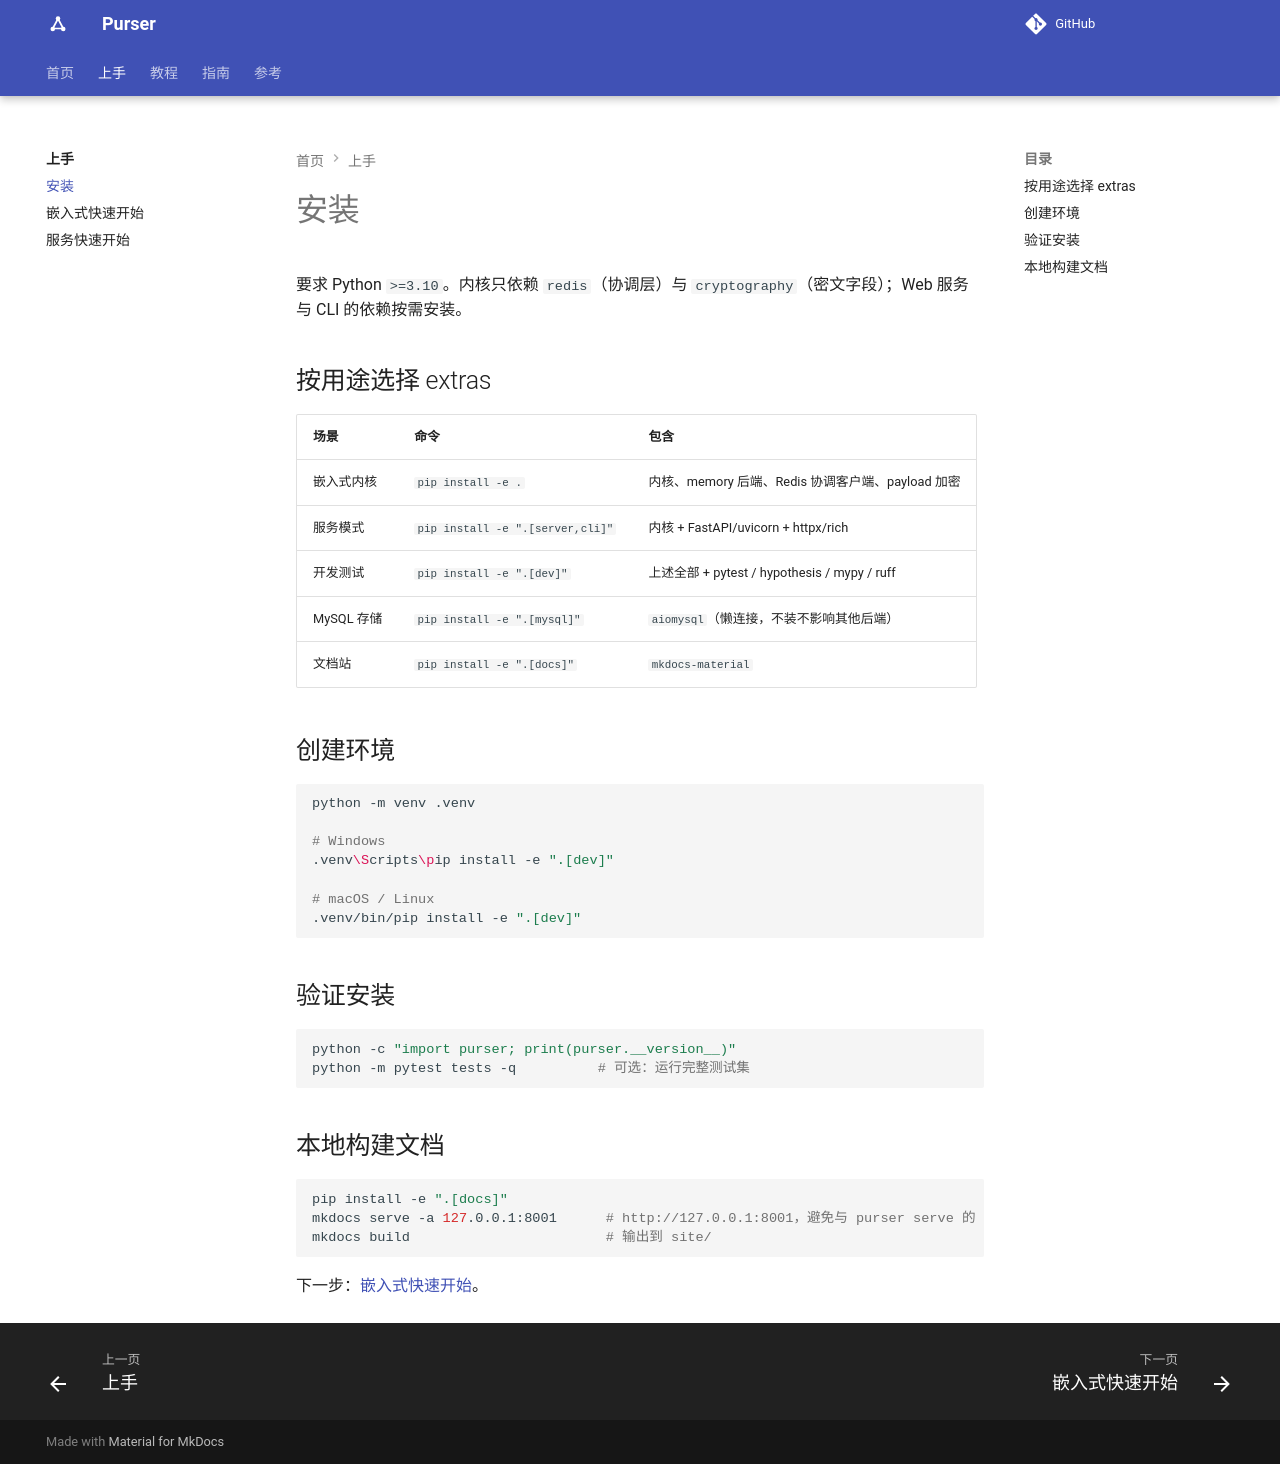

repository: kusen-alpha/purser · page: getting-started/install/index.html · generator: mkdocs

# 安装

要求 Python `>=3.10`。内核只依赖 `redis`（协调层）与 `cryptography`（密文字段）；Web 服务与 CLI 的依赖按需安装。

## 按用途选择 extras

| 场景 | 命令 | 包含 |
| --- | --- | --- |
| 嵌入式内核 | `pip install -e .` | 内核、memory 后端、Redis 协调客户端、payload 加密 |
| 服务模式 | `pip install -e ".[server,cli]"` | 内核 + FastAPI/uvicorn + httpx/rich |
| 开发测试 | `pip install -e ".[dev]"` | 上述全部 + pytest / hypothesis / mypy / ruff |
| MySQL 存储 | `pip install -e ".[mysql]"` | `aiomysql`（懒连接，不装不影响其他后端） |
| 文档站 | `pip install -e ".[docs]"` | `mkdocs-material` |

## 创建环境

```bash
python -m venv .venv

# Windows
.venv\Scripts\pip install -e ".[dev]"

# macOS / Linux
.venv/bin/pip install -e ".[dev]"
```

## 验证安装

```bash
python -c "import purser; print(purser.__version__)"
python -m pytest tests -q          # 可选：运行完整测试集
```

## 本地构建文档

```bash
pip install -e ".[docs]"
mkdocs serve -a 127.0.0.1:8001      # http://127.0.0.1:8001，避免与 purser serve 的 8000 端口冲突
mkdocs build                        # 输出到 site/
```

下一步：[嵌入式快速开始](quickstart-async.md)。
